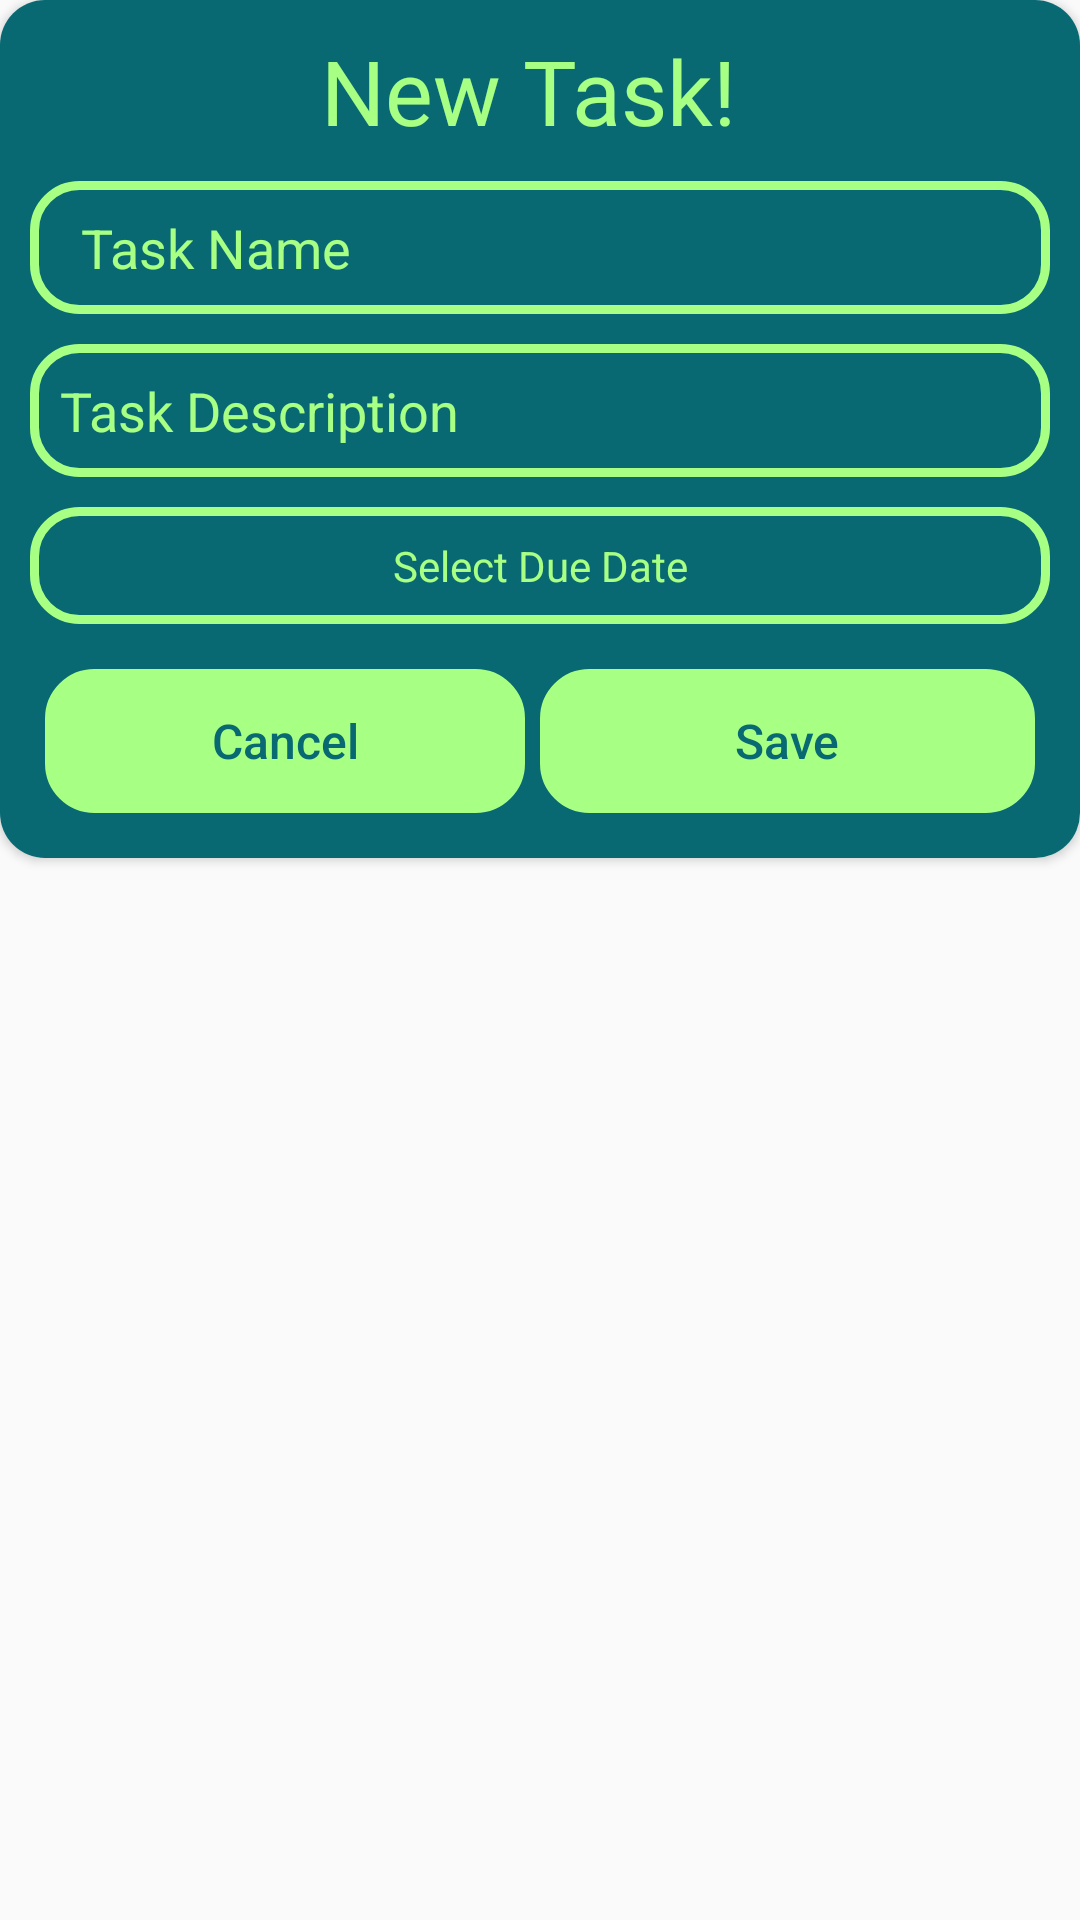

Reconstruct the res/layout file that produces this screen, plus the resources it refers to.
<!-- AndroidManifest.xml: application theme AppTheme -->
<!-- res/layout/new_task_detail_dialog.xml -->
<?xml version="1.0" encoding="utf-8"?>
<RelativeLayout xmlns:android="http://schemas.android.com/apk/res/android"
    xmlns:app="http://schemas.android.com/apk/res-auto"
    android:layout_width="match_parent"
    android:layout_height="wrap_content">

    <androidx.cardview.widget.CardView
        android:layout_width="match_parent"
        android:layout_height="wrap_content"
        app:cardCornerRadius="15dp">

        <LinearLayout
            android:layout_width="match_parent"
            android:layout_height="wrap_content"
            android:background="@color/mainDarkGreen"
            android:orientation="vertical"
            android:padding="10dp">
            <TextView
                android:layout_width="wrap_content"
                android:layout_height="wrap_content"
                android:layout_gravity="center"
                android:textColor="@color/mainLightGreen"
                android:textSize="30sp"
                android:text="New Task! "
                android:fontFamily="@font/bangers"
                />

            <EditText
                android:textColor="@color/mainLightGreen"
                android:id="@+id/newTaskName"
                android:layout_width="match_parent"
                android:layout_height="wrap_content"
                android:textColorHint="@color/mainLightGreen"
                android:hint="Task Name"
                android:layout_marginTop="10dp"
                android:background="@drawable/edit_text_background"
                android:gravity="left"
                android:paddingLeft="17dp"
                android:paddingTop="10dp"
                android:paddingBottom="10dp"/>
            <EditText
                android:textColor="@color/mainLightGreen"
                android:id="@+id/newTaskDesc"
                android:layout_width="match_parent"
                android:layout_height="wrap_content"
                android:layout_marginTop="10dp"
                android:background="@drawable/edit_text_background"
                android:gravity="start"
                android:textColorHint="@color/mainLightGreen"
                android:hint="Task Description"
                android:padding="10dp"
                android:paddingLeft="17dp"
                android:paddingTop="10dp"
                android:paddingBottom="10dp"/>
            <TextView
                android:textColor="@color/mainLightGreen"
                android:id="@+id/datePicker"
                android:layout_width="match_parent"
                android:layout_height="wrap_content"
                android:layout_marginTop="10dp"
                android:background="@drawable/edit_text_background"
                android:gravity="center"
                android:textColorHint="@color/mainLightGreen"
                android:hint="Select Due Date"
                android:padding="10dp"
                android:paddingLeft="17dp"
                android:paddingTop="10dp"
                android:paddingBottom="10dp"/>

            <LinearLayout
                android:layout_width="match_parent"
                android:layout_height="wrap_content"
                android:layout_marginTop="10dp"
                android:orientation="horizontal"
                android:padding="5dp"
                android:weightSum="2">

                <Button
                    android:id="@+id/cancelBox"
                    android:layout_width="match_parent"
                    android:layout_height="match_parent"
                    android:layout_marginRight="5dp"
                    android:layout_weight="1"
                    android:background="@drawable/edit_text_background"
                    android:text="Cancel"
                    android:textAllCaps="false"
                    android:backgroundTint="@color/mainLightGreen"
                    android:textColor="@color/mainDarkGreen"
                    android:textSize="16sp" />

                <Button
                    android:id="@+id/saveNewDetail"
                    android:layout_width="match_parent"
                    android:layout_height="match_parent"
                    android:layout_weight="1"
                    android:background="@drawable/edit_text_background"
                    android:text="Save"
                    android:backgroundTint="@color/mainLightGreen"
                    android:textAllCaps="false"
                    android:textColor="@color/mainDarkGreen"
                    android:textSize="16sp" />

            </LinearLayout>


        </LinearLayout>
    </androidx.cardview.widget.CardView>
</RelativeLayout>
<!-- resources referenced by this layout -->
<resources>
  <color name="mainDarkGreen">#086972</color>
  <color name="mainLightGreen">#a7ff83</color>
  <!-- drawable edit_text_background (drawable) -->
  <?xml version="1.0" encoding="utf-8"?>
  <shape xmlns:android="http://schemas.android.com/apk/res/android"
  android:shape="rectangle">
  
  <corners android:radius="15dp"/>
  <stroke android:color="#a7ff83"
      android:width="3dp"/>
  
  
  
  </shape>
  <style name="AppTheme" parent="Theme.AppCompat.Light.DarkActionBar">
          
          <item name="colorPrimary">@color/colorPrimary</item>
          <item name="colorPrimaryDark">@color/colorPrimaryDark</item>
          <item name="colorAccent">@color/colorAccent</item>
      </style>
  <color name="colorPrimary">#6200EE</color>
  <color name="colorPrimaryDark">#3700B3</color>
  <color name="colorAccent">#FF0808</color>
</resources>
